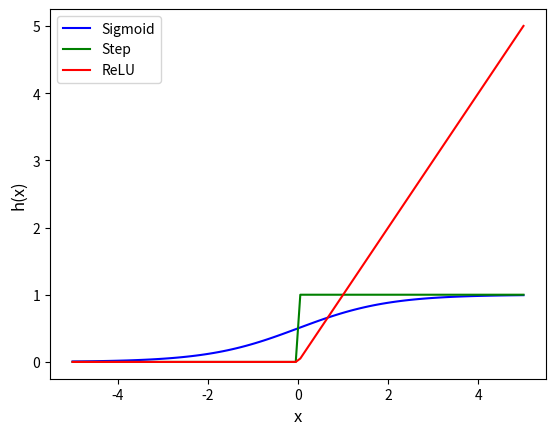

Reproduce this figure in Python.
import numpy as np
import matplotlib.pyplot as plt

def sigmoid(x):
    return 1 / (1 + np.exp(-x))

def step_func(x):
    return np.array(x > 0, dtype=int)

def ReLU(x):
    return np.maximum(0, x)

# 입력 범위
x = np.linspace(-5, 5, 100)

# 출력 값 계산
y_sig = sigmoid(x)
y_step = step_func(x)
y_relu = ReLU(x)

# 시각화
plt.plot(x, y_sig, 'b-', label='Sigmoid')
plt.plot(x, y_step, 'g-', label='Step')
plt.plot(x, y_relu, 'r-', label='ReLU')

plt.xlabel('x', fontsize=12)
plt.ylabel('h(x)', fontsize=12)
plt.legend()
plt.show()
